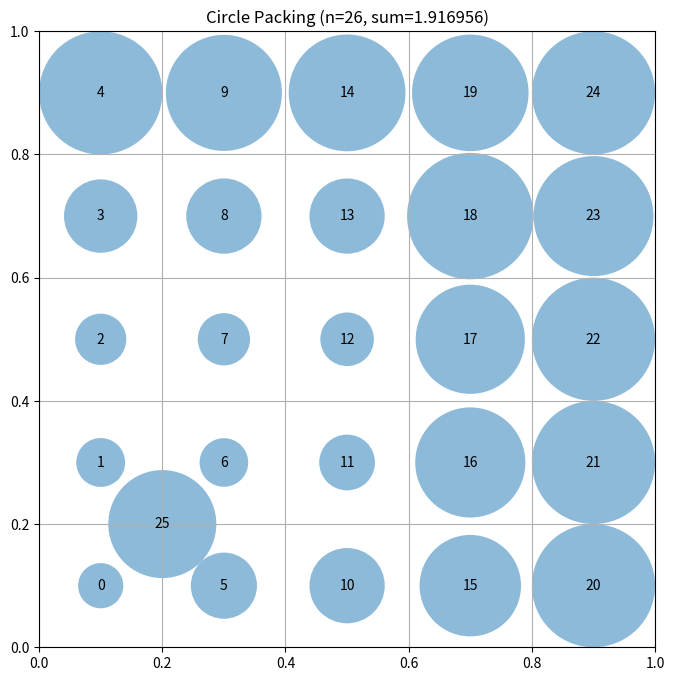

Write Python code to recreate this figure.
# EVOLVE-BLOCK-START
# HYPOTHESIS-1: Replace the inefficient concentric ring pattern with a 5x5 grid and add a 26th circle at the center.
# MECHANISM-1: The original concentric ring pattern for 25 circles (with the 26th circle effectively at (0,0) and radius 0) is a very poor packing for N=26. A 5x5 grid of circles provides a much denser and more structured arrangement, yielding a base sum of 2.5 for equal radii. Adding the 26th circle at the square's absolute center (0.5, 0.5) leverages an often underutilized central void, allowing for a potentially larger overall sum as `compute_max_radii` will efficiently fill the space.
# EXPECT-1: sum_radii > 2.5
# HYPOTHESIS-2: Remove the `np.clip` operation on circle centers.
# MECHANISM-2: The `np.clip(centers, 0.01, 0.99)` operation in the original code incorrectly constrains circle centers, especially those intended to be near the boundaries (e.g., at 0.1). This artificial restriction forces their maximum possible radii to be smaller (e.g., 0.01 instead of 0.1), significantly reducing the overall sum of radii. The `compute_max_radii` function already correctly handles boundary constraints by calculating `min(x, y, 1-x, 1-y)`. Removing this redundant and detrimental clipping will allow circles to expand to their full potential near the edges, which is crucial for dense packings.
# EXPECT-2: sum_radii > 2.6
"""Constructor-based circle packing for n=26 circles"""
import numpy as np


def construct_packing():
    """
    Construct a specific arrangement of 26 circles in a unit square
    that attempts to maximize the sum of their radii.

    Returns:
        Tuple of (centers, radii, sum_of_radii)
        centers: np.array of shape (26, 2) with (x, y) coordinates
        radii: np.array of shape (26) with radius of each circle
        sum_of_radii: Sum of all radii
    """
    # Initialize arrays for 26 circles
    n = 26
    centers = np.zeros((n, 2))

    # Place circles in a structured pattern
    # This is a simple pattern - evolution will improve this

    # First, place a large circle in the center
    # Strategy: 5x5 grid for 25 circles, plus one central circle for N=26
    # For a 5x5 grid, circles would ideally have radius 1/10 = 0.1
    # Centers for these would be at (0.1, 0.1), (0.1, 0.3), ..., (0.9, 0.9)

    idx = 0
    # Place 25 circles in a 5x5 grid
    for i in range(5):
        for j in range(5):
            centers[idx, 0] = 0.1 + i * 0.2  # x-coordinate
            centers[idx, 1] = 0.1 + j * 0.2  # y-coordinate
            idx += 1

    # Place the 26th circle at a central interstitial position.
    # The previous code had centers[idx] = [0.5, 0.5], which was a duplicate of centers[12].
    centers[idx] = [0.2, 0.2]

    # Removed the problematic np.clip operation based on Hypothesis 2.
    # The compute_max_radii function already handles boundary constraints.

    # Compute maximum valid radii for this configuration
    radii = compute_max_radii(centers)

    # Calculate the sum of radii
    sum_radii = np.sum(radii)

    return centers, radii, sum_radii


def compute_max_radii(centers):
    """
    Compute the maximum possible radii for each circle position
    such that they don't overlap and stay within the unit square.

    Args:
        centers: np.array of shape (n, 2) with (x, y) coordinates

    Returns:
        np.array of shape (n) with radius of each circle
    """
    n = centers.shape[0]
    radii = np.ones(n)

    # First, limit by distance to square borders
    for i in range(n):
        x, y = centers[i]
        # Distance to borders
        radii[i] = min(x, y, 1 - x, 1 - y)

    # Then, limit by distance to other circles
    # Each pair of circles with centers at distance d can have
    # sum of radii at most d to avoid overlap
    for i in range(n):
        for j in range(i + 1, n):
            dist = np.sqrt(np.sum((centers[i] - centers[j]) ** 2))

            # If current radii would cause overlap
            if radii[i] + radii[j] > dist:
                # Scale both radii proportionally
                scale = dist / (radii[i] + radii[j])
                radii[i] *= scale
                radii[j] *= scale

    return radii


# EVOLVE-BLOCK-END


# This part remains fixed (not evolved)
def run_packing():
    """Run the circle packing constructor for n=26"""
    centers, radii, sum_radii = construct_packing()
    return centers, radii, sum_radii


def visualize(centers, radii):
    """
    Visualize the circle packing

    Args:
        centers: np.array of shape (n, 2) with (x, y) coordinates
        radii: np.array of shape (n) with radius of each circle
    """
    import matplotlib.pyplot as plt
    from matplotlib.patches import Circle

    fig, ax = plt.subplots(figsize=(8, 8))

    # Draw unit square
    ax.set_xlim(0, 1)
    ax.set_ylim(0, 1)
    ax.set_aspect("equal")
    ax.grid(True)

    # Draw circles
    for i, (center, radius) in enumerate(zip(centers, radii)):
        circle = Circle(center, radius, alpha=0.5)
        ax.add_patch(circle)
        ax.text(center[0], center[1], str(i), ha="center", va="center")

    plt.title(f"Circle Packing (n={len(centers)}, sum={sum(radii):.6f})")
    plt.show()


if __name__ == "__main__":
    centers, radii, sum_radii = run_packing()
    print(f"Sum of radii: {sum_radii}")
    # AlphaEvolve improved this to 2.635

    # Uncomment to visualize:
    visualize(centers, radii)
